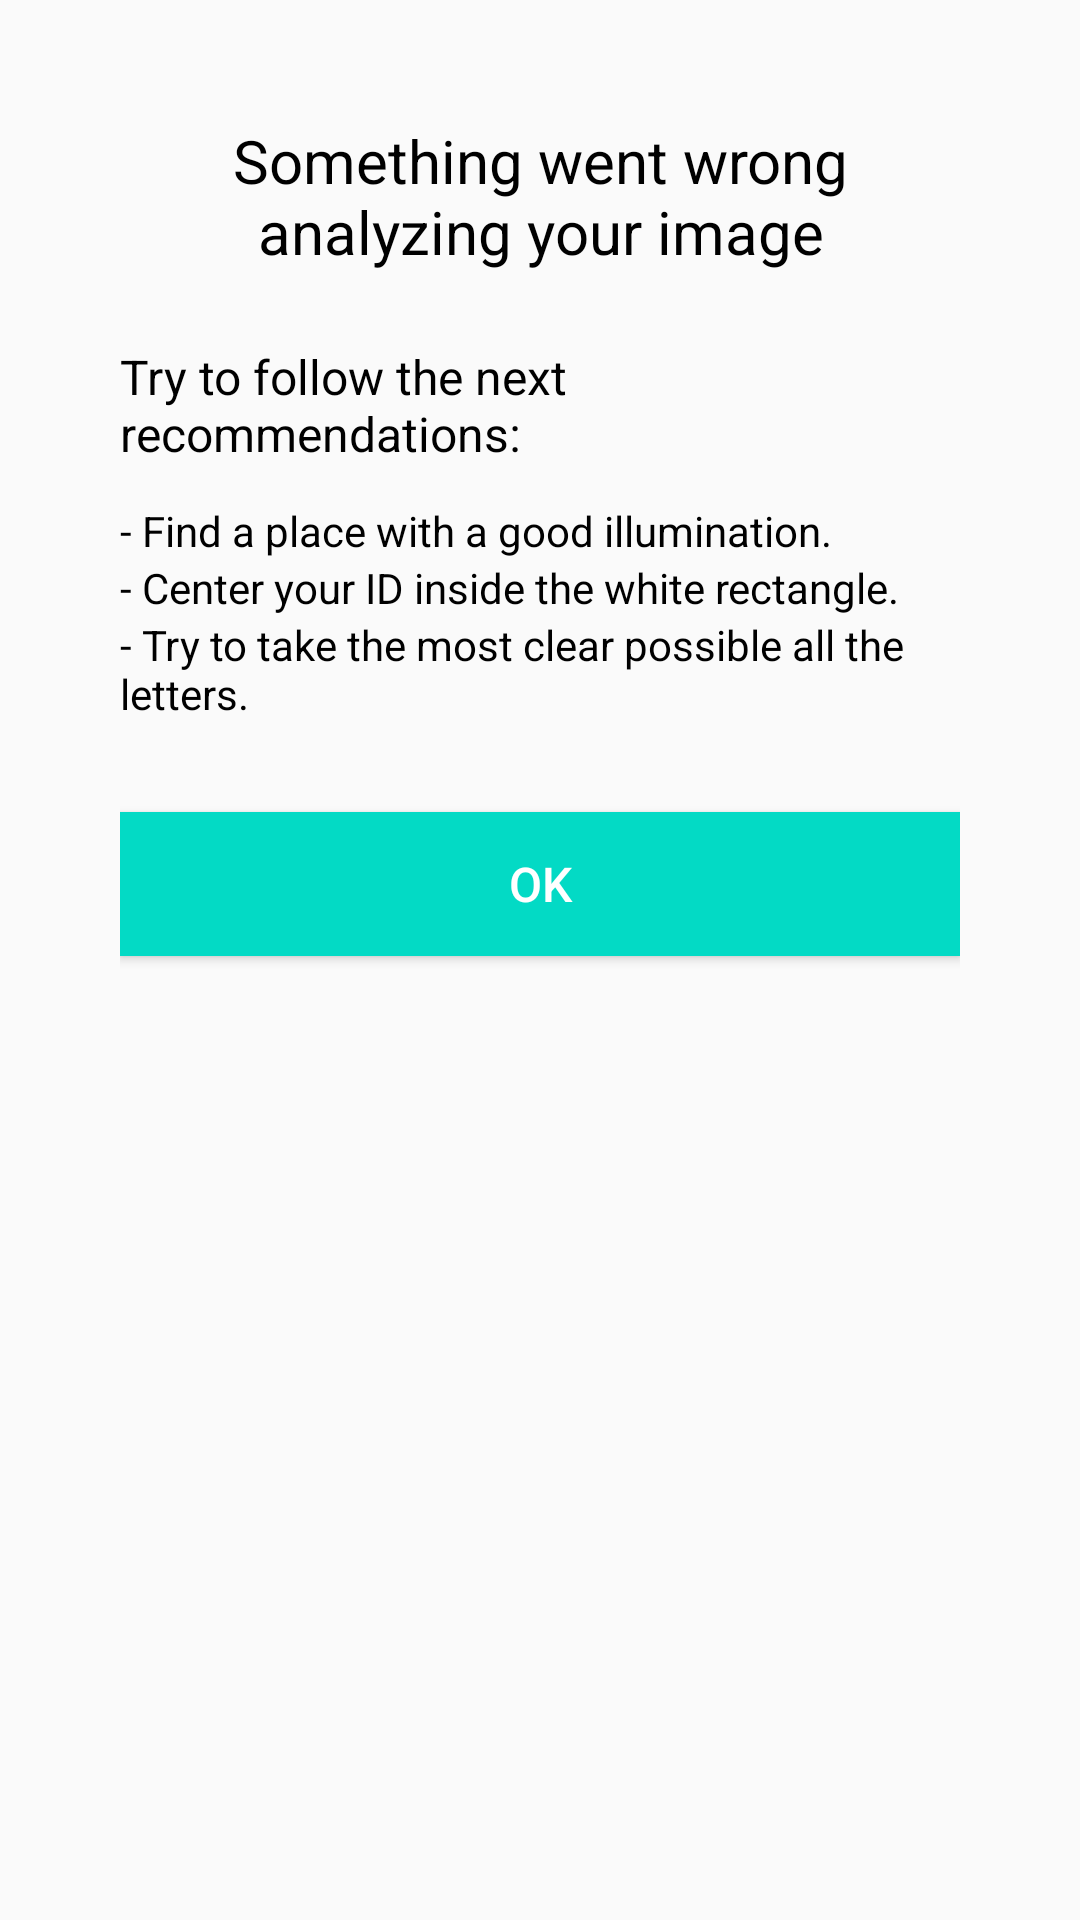

Layout XML and referenced resources for this Android screen:
<!-- AndroidManifest.xml: application theme Theme.ReadOnline -->
<!-- res/layout/dialog_camera.xml -->
<?xml version="1.0" encoding="utf-8"?>
<LinearLayout xmlns:android="http://schemas.android.com/apk/res/android"
    android:layout_width="400dp"
    android:layout_height="350dp"
    android:padding="40dp"
    android:layout_gravity="center"
    android:orientation="vertical">

    <TextView
        android:id="@+id/dialog_text"
        android:layout_width="wrap_content"
        android:layout_height="wrap_content"
        android:textSize="20sp"
        android:textAlignment="center"
        android:textColor="@color/black"
        android:text="@string/something_wrong_dialog"
        />

    <TextView
        android:id="@+id/dialog_text2"
        android:layout_width="wrap_content"
        android:layout_height="wrap_content"
        android:layout_marginTop="24dp"
        android:textSize="16sp"
        android:textColor="@color/black"
        android:text="@string/follow_recommendations_dialog"
        />

    <TextView
        android:id="@+id/dialog_text_help"
        android:layout_width="wrap_content"
        android:layout_height="wrap_content"
        android:layout_marginTop="12dp"
        android:textColor="@color/black"
        android:text="@string/recommendation1_dialog"
        />

    <TextView
        android:id="@+id/dialog_text_help1"
        android:layout_width="wrap_content"
        android:layout_height="wrap_content"
        android:textColor="@color/black"
        android:text="@string/recommendation2_dialog"
        />

    <TextView
        android:id="@+id/dialog_text_help2"
        android:layout_width="wrap_content"
        android:layout_height="wrap_content"
        android:textColor="@color/black"
        android:text="@string/recommendation3_dialog"
        />


    <Button
        android:id="@+id/dialogButtonOK"
        android:layout_width="match_parent"
        android:layout_height="wrap_content"
        android:layout_gravity="center"
        android:layout_marginTop="30dp"
        android:textSize="16sp"
        android:background="@color/teal_200"
        android:textColor="@color/white"
        android:text="@string/ok_button_dialog"/>

</LinearLayout>
<!-- resources referenced by this layout -->
<resources>
  <string name="follow_recommendations_dialog" translatable="false">Try to follow the next recommendations:</string>
  <string name="ok_button_dialog" translatable="false">Ok</string>
  <string name="recommendation1_dialog" translatable="false">- Find a place with a good illumination.</string>
  <string name="recommendation2_dialog" translatable="false">- Center your ID inside the white rectangle.</string>
  <string name="recommendation3_dialog" translatable="false">- Try to take the most clear possible all the letters.</string>
  <string name="something_wrong_dialog" translatable="false">Something went wrong analyzing your image</string>
  <style name="Theme.ReadOnline" parent="android:Theme.Material.Light.NoActionBar">
          <item name="android:statusBarColor">@color/teal_700</item>
          <item name="android:activityOpenEnterAnimation">@anim/slide_in</item>
          <item name="android:activityCloseEnterAnimation">@anim/slide_out</item>
      </style>
  <!-- not gathered from this repository: default colours our renderer supplied (Android Studio template values) -->
  <color name="teal_200">#FF03DAC5</color>
  <color name="teal_700">#FF018786</color>
  <color name="black">#FF000000</color>
  <color name="white">#FFFFFFFF</color>
</resources>
